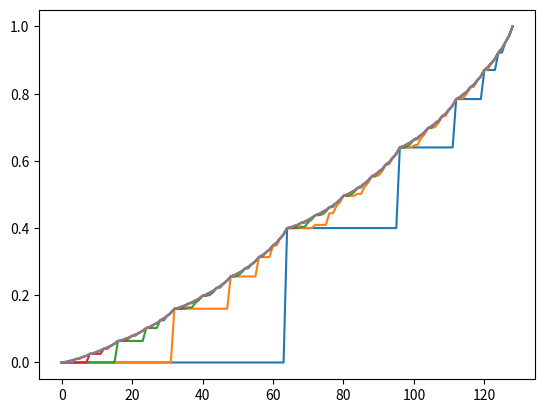
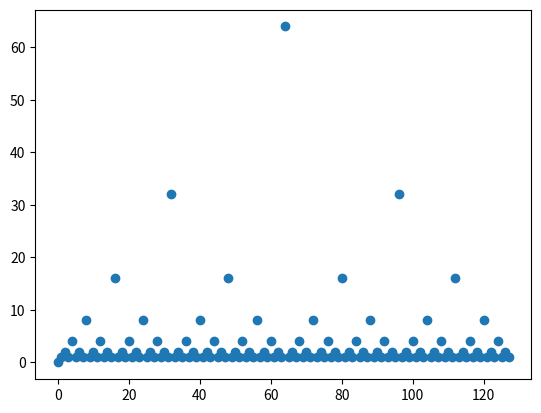

Generate these figures, in order, with matplotlib:
import numpy as np
import matplotlib.pyplot as plt
from copy import deepcopy


maxCapital = 128
theta = .00000000000001
gamma = 1
pH = .4

largestAvailableBet = {}
for s in range(0,maxCapital+1):
    largestAvailableBet[s] = min(s,maxCapital-s)

V = np.zeros(maxCapital + 1)
R = np.zeros(maxCapital + 1)
V[maxCapital] = 1 #Reward for reaching terminal state
sweeps = []
sweepsmeta = []

def psrsa(pH,s,a):
    if s == 0:
        return {s:1}
    if s == maxCapital:
        return {s:1}
    return {(s+a):pH,(s-a):(1-pH)}

def bellman(s,retType: bool):
    bestAction = 0
    maxValue = 0
    for a in range(largestAvailableBet[s]+1):
        probs = psrsa(pH,s,a)
        value = sum((probs[k]*(R[k]+gamma*V[k])) for k in probs)
        if value > maxValue+10e-16:
        #if value >= maxValue:
            bestAction = a
            maxValue = value
    if retType:
        return bestAction
    return maxValue

def valueIteration():
    while True:
        delta = 0
        for s in range(1,maxCapital):
            vi = V[s]
            V[s] = bellman(s,False)
            delta = max(delta, abs(vi-V[s]))
        sweeps.append(deepcopy(V))
        if delta < theta:
            break
    actions = [0]
    for s in range(1,maxCapital):
        actions.append(bellman(s,True))
    return actions        

if __name__ == "__main__":
    
    actions = valueIteration()
    print(actions)
    plt.figure()
    for sweep in sweeps:
        plt.plot(sweep)
    plt.figure()
    plt.plot(actions,'o')
    plt.show()


